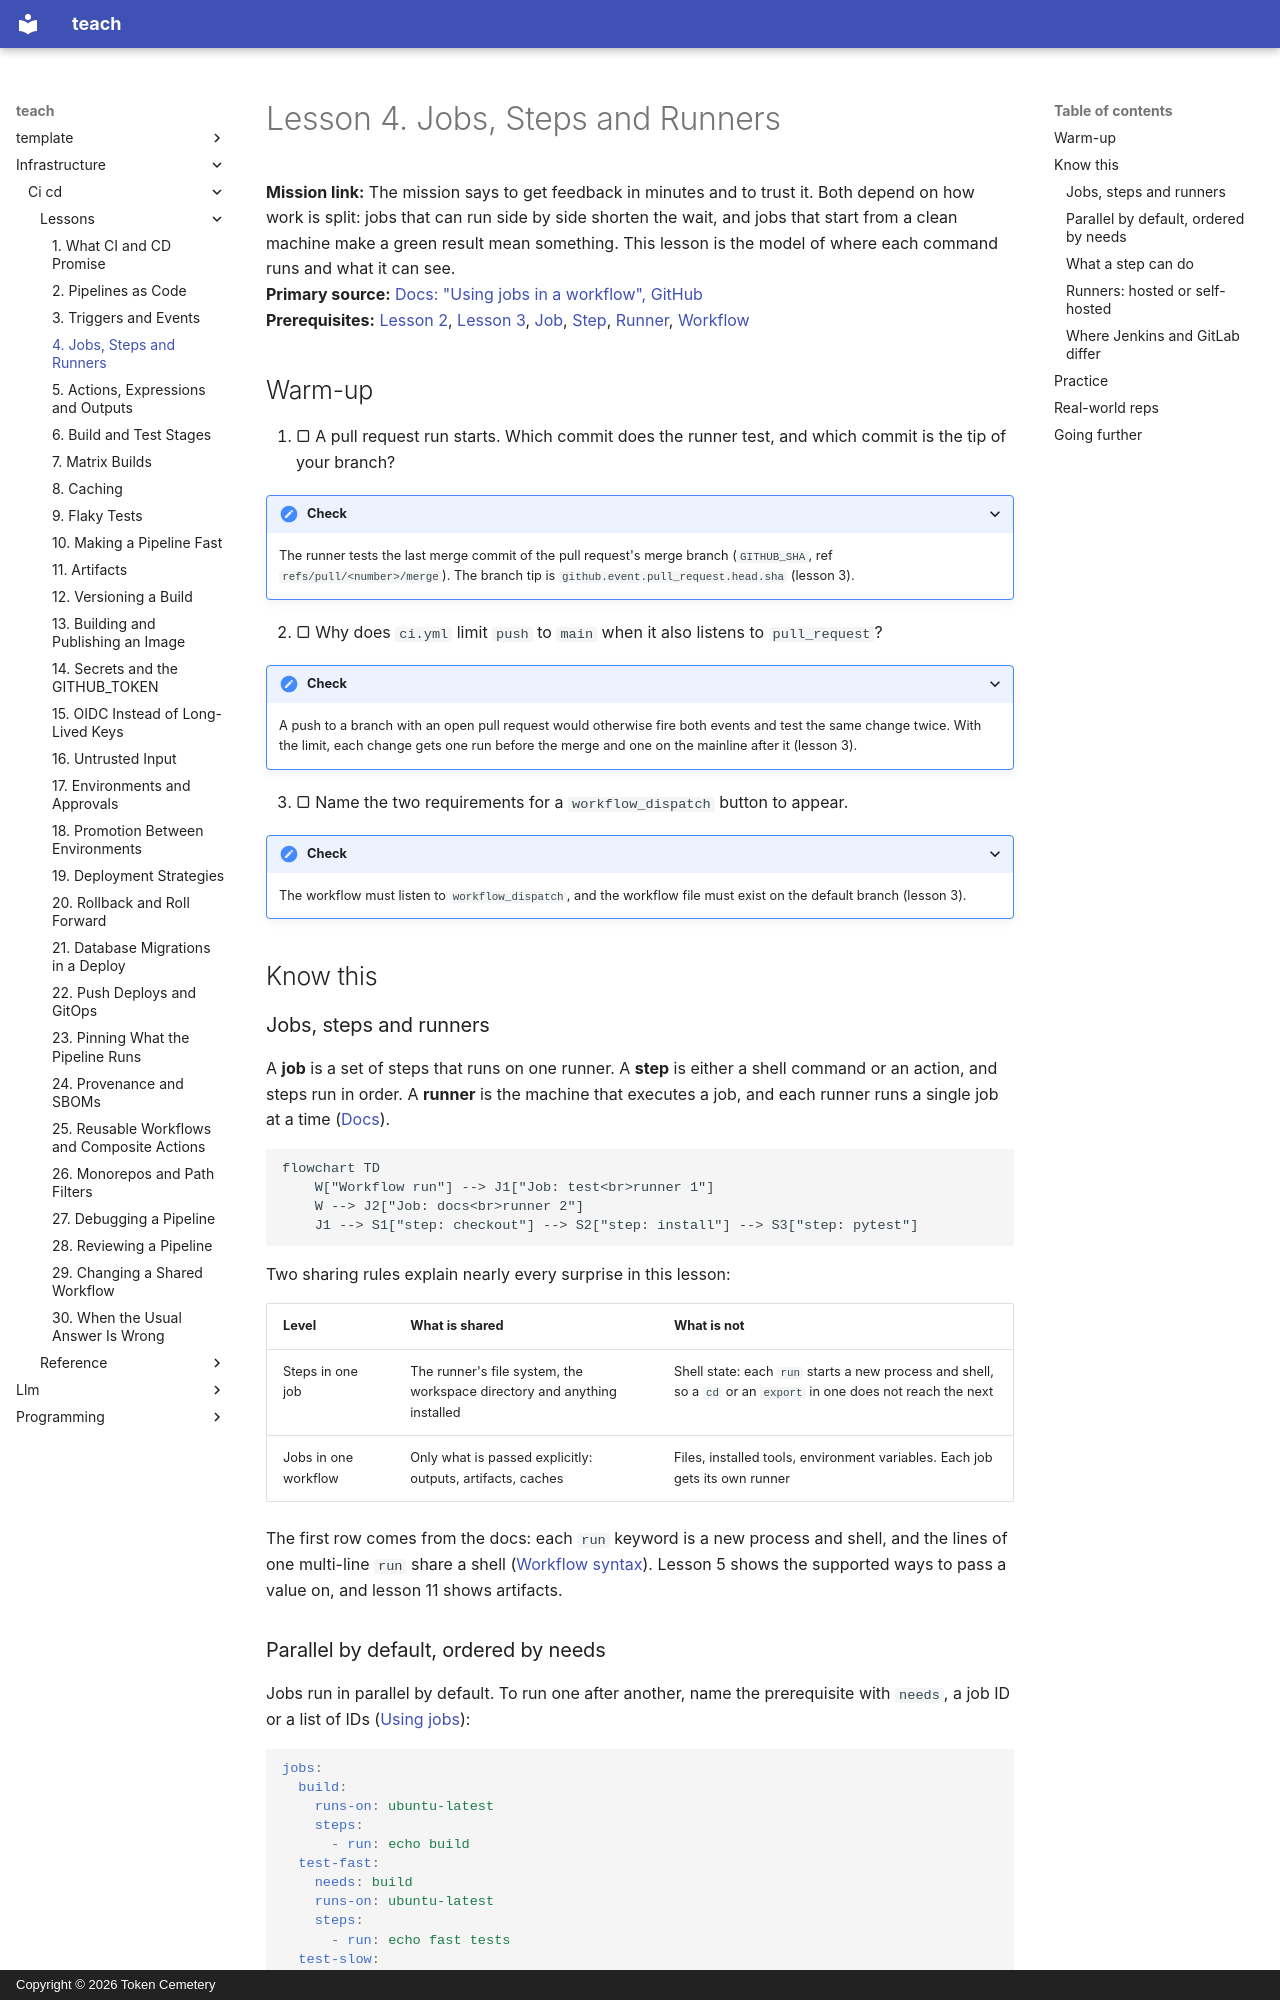

repository: TokenCemetery/teach · page: infrastructure/ci-cd/lessons/0004-jobs-steps-and-runners/index.html · generator: mkdocs · copyright: Copyright © 2026 Token Cemetery

---
title: "4. Jobs, Steps and Runners"
description: Jobs run in parallel on fresh runners unless needs orders them, steps share one workspace, and hosted and self-hosted runners trade cost for control
type: lesson
---

# Lesson 4. Jobs, Steps and Runners

**Mission link:** The mission says to get feedback in minutes and to trust it. Both depend on how work is split: jobs that can run side by side shorten the wait, and jobs that start from a clean machine make a green result mean something. This lesson is the model of where each command runs and what it can see.
**Primary source:** [Docs: "Using jobs in a workflow", GitHub](https://docs.github.com/en/actions/how-tos/write-workflows/choose-what-workflows-do/use-jobs)
**Prerequisites:** [Lesson 2](0002-pipelines-as-code.md), [Lesson 3](0003-triggers-and-events.md), [Job](../GLOSSARY.md), [Step](../GLOSSARY.md), [Runner](../GLOSSARY.md), [Workflow](../GLOSSARY.md)

## Warm-up

1. ▢ A pull request run starts. Which commit does the runner test, and which commit is the tip of your branch?

<details markdown="1"><summary>Check</summary>

The runner tests the last merge commit of the pull request's merge branch (`GITHUB_SHA`, ref `refs/pull/<number>/merge`). The branch tip is `github.event.pull_request.head.sha` (lesson 3).

</details>

2. ▢ Why does `ci.yml` limit `push` to `main` when it also listens to `pull_request`?

<details markdown="1"><summary>Check</summary>

A push to a branch with an open pull request would otherwise fire both events and test the same change twice. With the limit, each change gets one run before the merge and one on the mainline after it (lesson 3).

</details>

3. ▢ Name the two requirements for a `workflow_dispatch` button to appear.

<details markdown="1"><summary>Check</summary>

The workflow must listen to `workflow_dispatch`, and the workflow file must exist on the default branch (lesson 3).

</details>

## Know this

### Jobs, steps and runners

A **job** is a set of steps that runs on one runner. A **step** is either a shell command or an action, and steps run in order. A **runner** is the machine that executes a job, and each runner runs a single job at a time ([Docs](https://docs.github.com/en/actions/get-started/understand-github-actions)).

```mermaid
flowchart TD
    W["Workflow run"] --> J1["Job: test<br>runner 1"]
    W --> J2["Job: docs<br>runner 2"]
    J1 --> S1["step: checkout"] --> S2["step: install"] --> S3["step: pytest"]
```

Two sharing rules explain nearly every surprise in this lesson:

|Level|What is shared|What is not|
|---|---|---|
|Steps in one job|The runner's file system, the workspace directory and anything installed|Shell state: each `run` starts a new process and shell, so a `cd` or an `export` in one does not reach the next|
|Jobs in one workflow|Only what is passed explicitly: outputs, artifacts, caches|Files, installed tools, environment variables. Each job gets its own runner|

The first row comes from the docs: each `run` keyword is a new process and shell, and the lines of one multi-line `run` share a shell ([Workflow syntax](https://docs.github.com/en/actions/reference/workflows-and-actions/workflow-syntax)). Lesson 5 shows the supported ways to pass a value on, and lesson 11 shows artifacts.
